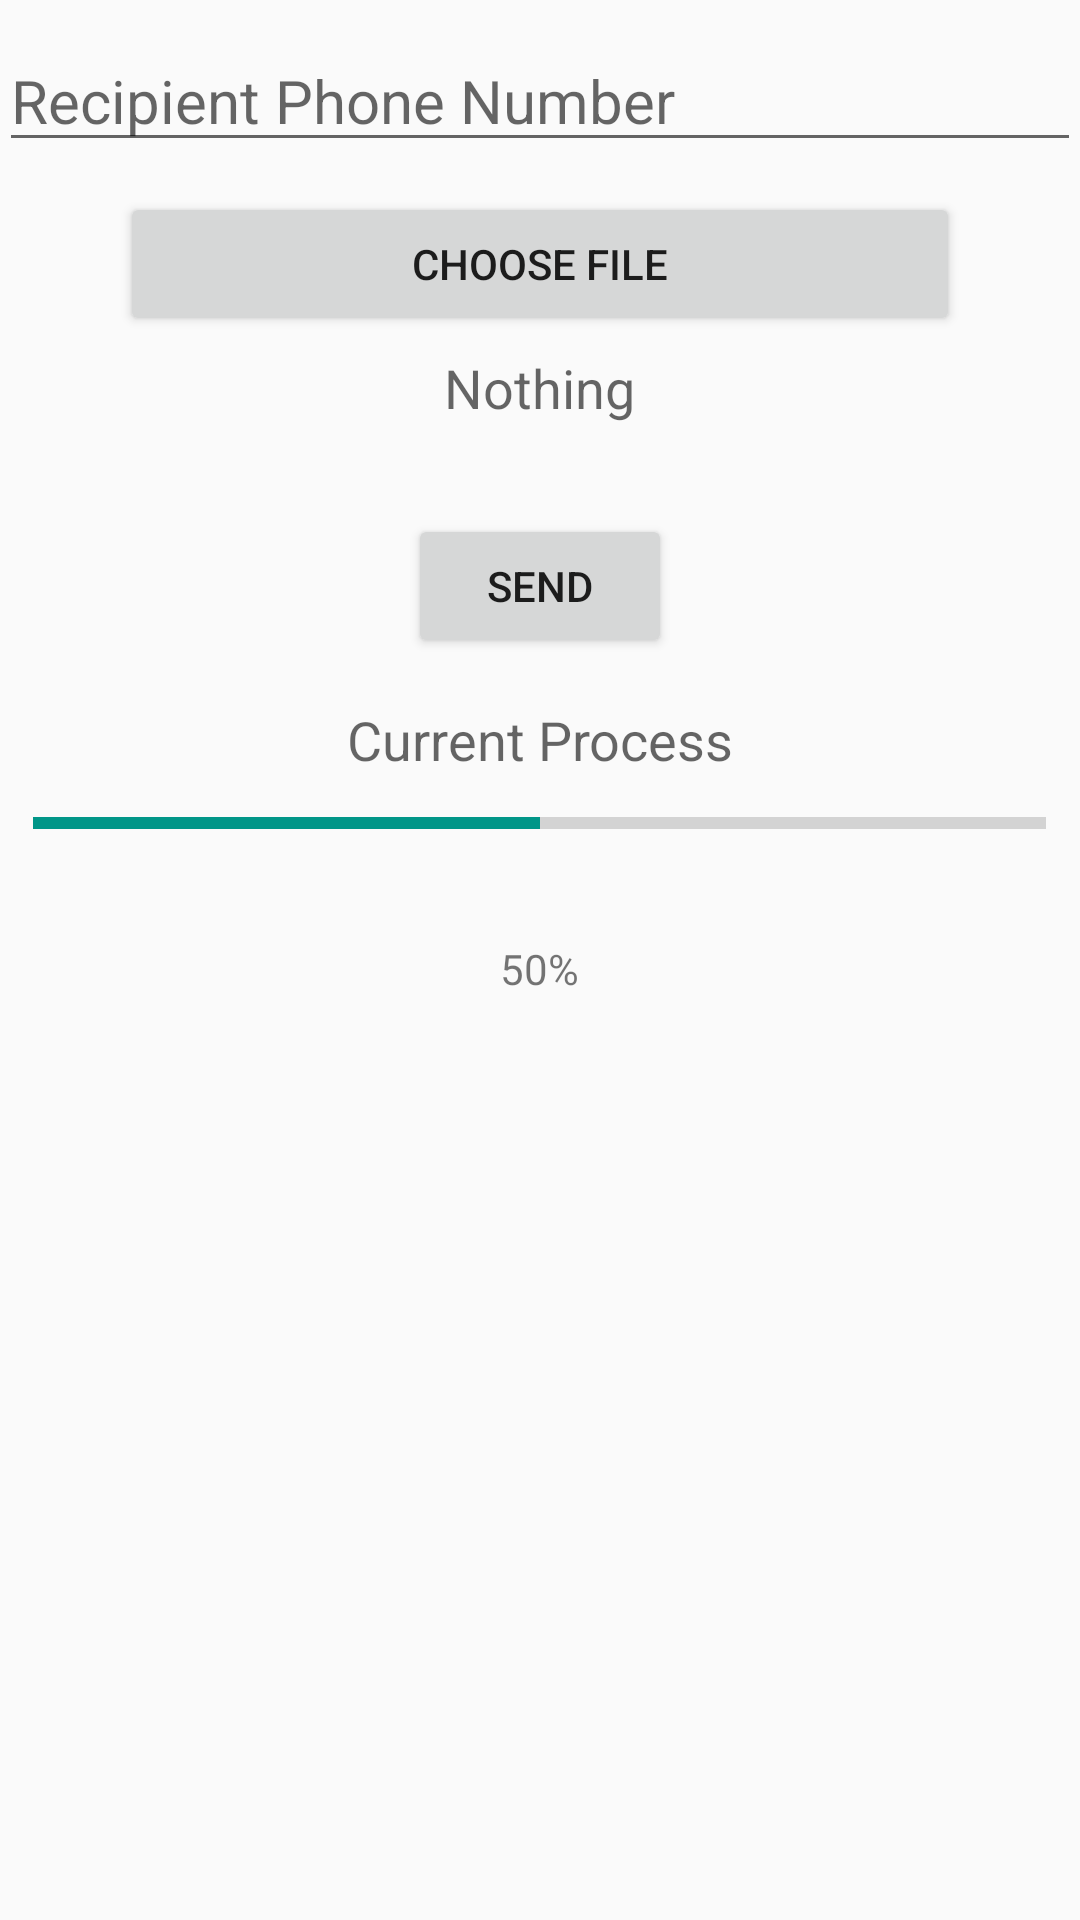

Layout XML and referenced resources for this Android screen:
<!-- AndroidManifest.xml: application theme AppTheme -->
<!-- res/layout/sendfragment.xml -->
<RelativeLayout xmlns:android="http://schemas.android.com/apk/res/android"
    xmlns:tools="http://schemas.android.com/tools"
    android:layout_width="match_parent"
    android:layout_height="match_parent"
    android:paddingBottom="@dimen/activity_vertical_margin"
    android:paddingLeft="@dimen/activity_horizontal_margin"
    android:paddingRight="@dimen/activity_horizontal_margin"
    android:paddingTop="@dimen/activity_vertical_margin"
    tools:context="net.dankrushen.filetosms.MainActivity$PlaceholderFragment">

    <EditText
        android:layout_width="match_parent"
        android:layout_height="wrap_content"
        android:id="@+id/phoneNum"
        android:textSize="20sp"
        android:inputType="phone"
        android:editable="true"
        android:hint="Recipient Phone Number"
        android:layout_alignParentTop="true"
        android:layout_alignParentStart="true"
        android:layout_alignParentLeft="true"
        android:layout_alignParentRight="true"
        android:layout_marginTop="10dp"
        android:layout_alignParentEnd="true" />

    <Button
        android:layout_width="280dp"
        android:layout_height="wrap_content"
        android:text="Choose File"
        android:id="@+id/opendialog"
        android:layout_marginTop="10dp"
        android:layout_below="@+id/phoneNum"
        android:layout_centerHorizontal="true" />

    <TextView
        android:layout_width="wrap_content"
        android:layout_height="wrap_content"
        android:textAppearance="?android:attr/textAppearanceMedium"
        android:text="Nothing"
        android:id="@+id/fileSelected"
        android:textAlignment="center"
        android:layout_below="@+id/opendialog"
        android:layout_centerHorizontal="true"
        android:layout_marginTop="5dp" />

    <Button
        android:layout_width="wrap_content"
        android:layout_height="wrap_content"
        android:text="Send"
        android:id="@+id/send"
        android:layout_below="@+id/fileSelected"
        android:layout_centerHorizontal="true"
        android:layout_marginTop="30dp" />

    <ProgressBar
        android:id="@+id/progressBar"
        style="?android:attr/progressBarStyleHorizontal"
        android:layout_width="match_parent"
        android:layout_height="wrap_content"
        android:layout_marginLeft="23dp"
        android:layout_marginTop="47dp"
        android:indeterminate="false"
        android:max="100"
        android:progress="50"
        android:layout_below="@+id/send"
        android:layout_centerHorizontal="true" />

    <TextView
        android:layout_width="wrap_content"
        android:layout_height="wrap_content"
        android:textAppearance="?android:attr/textAppearanceMedium"
        android:text="Current Process"
        android:id="@+id/curProc"
        android:layout_below="@+id/send"
        android:layout_centerHorizontal="true"
        android:layout_marginTop="15dp" />

    <TextView
        android:layout_width="wrap_content"
        android:layout_height="wrap_content"
        android:textAppearance="?android:attr/textAppearanceSmall"
        android:text="50%"
        android:id="@+id/percentage"
        android:layout_marginTop="31dp"
        android:layout_below="@+id/progressBar"
        android:layout_centerHorizontal="true" />

</RelativeLayout>
<!-- resources referenced by this layout -->
<resources>
  <style name="AppTheme" parent="Theme.AppCompat.Light.DarkActionBar">
          
          <item name="colorPrimary">@color/primary_material_light_1</item>
          <item name="colorPrimaryDark">@color/primary_dark_material_light</item>
          <item name="colorAccent">@color/accent_material_light</item>
      </style>
  <color name="primary_material_light_1">#00bcd4</color>
  <color name="primary_dark_material_light">#0097a7</color>
  <color name="accent_material_light">#009688</color>
</resources>
